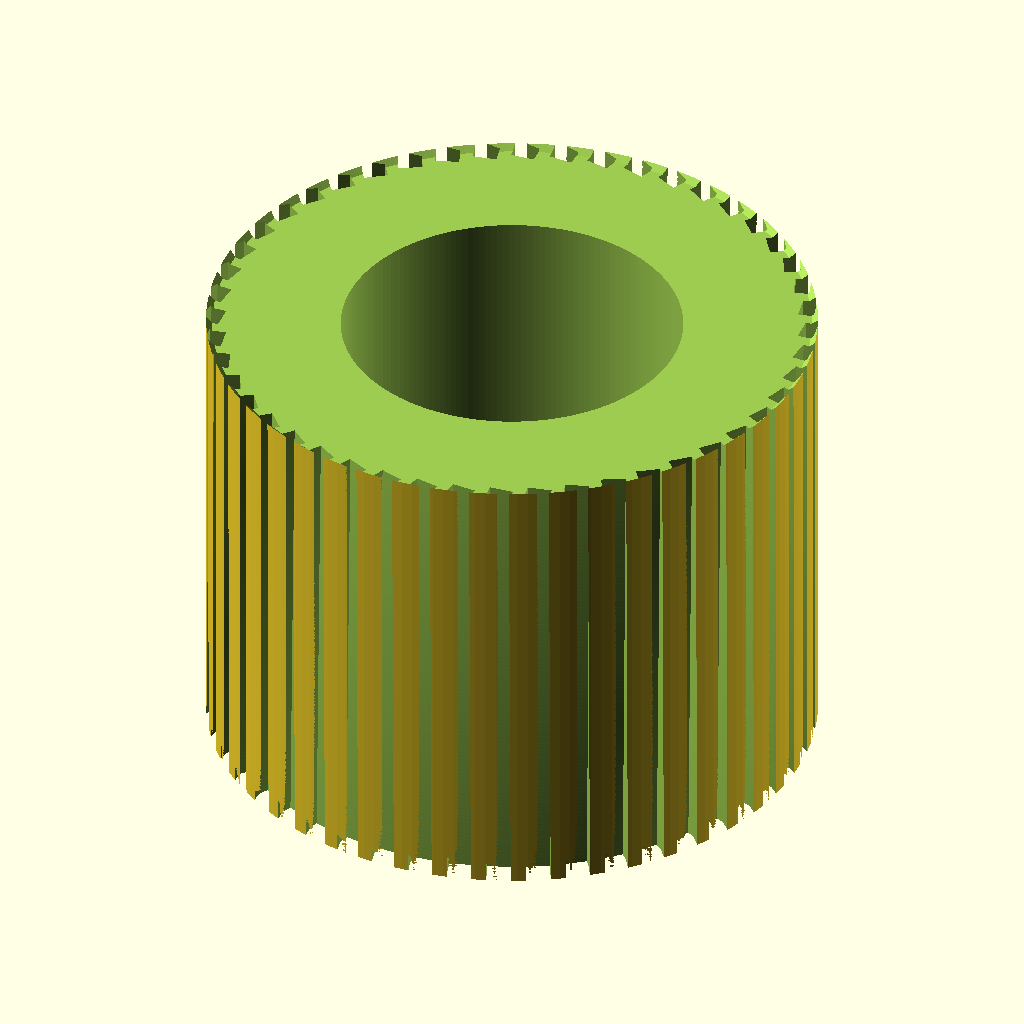
Cell 1: the model at its default parameters.
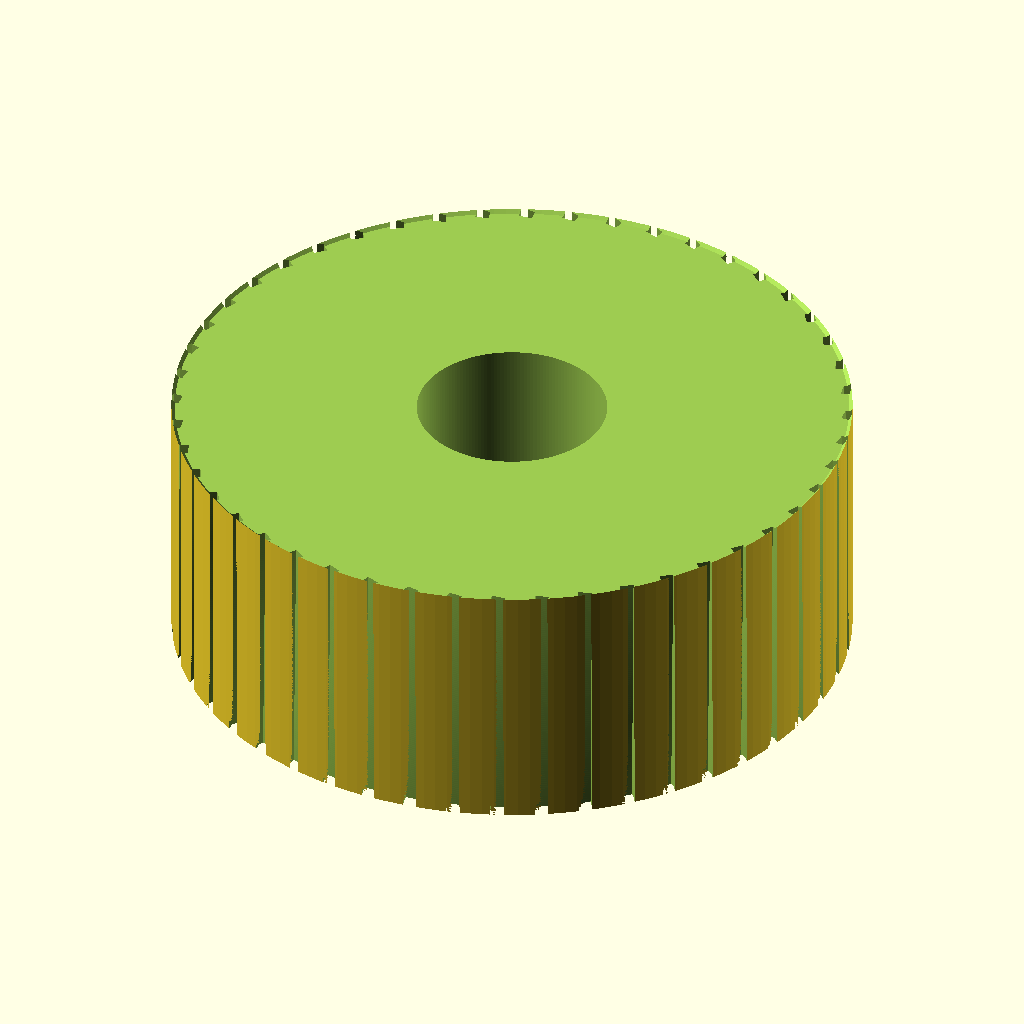
Cell 2 — outer_d set to 60, the other parameters unchanged.
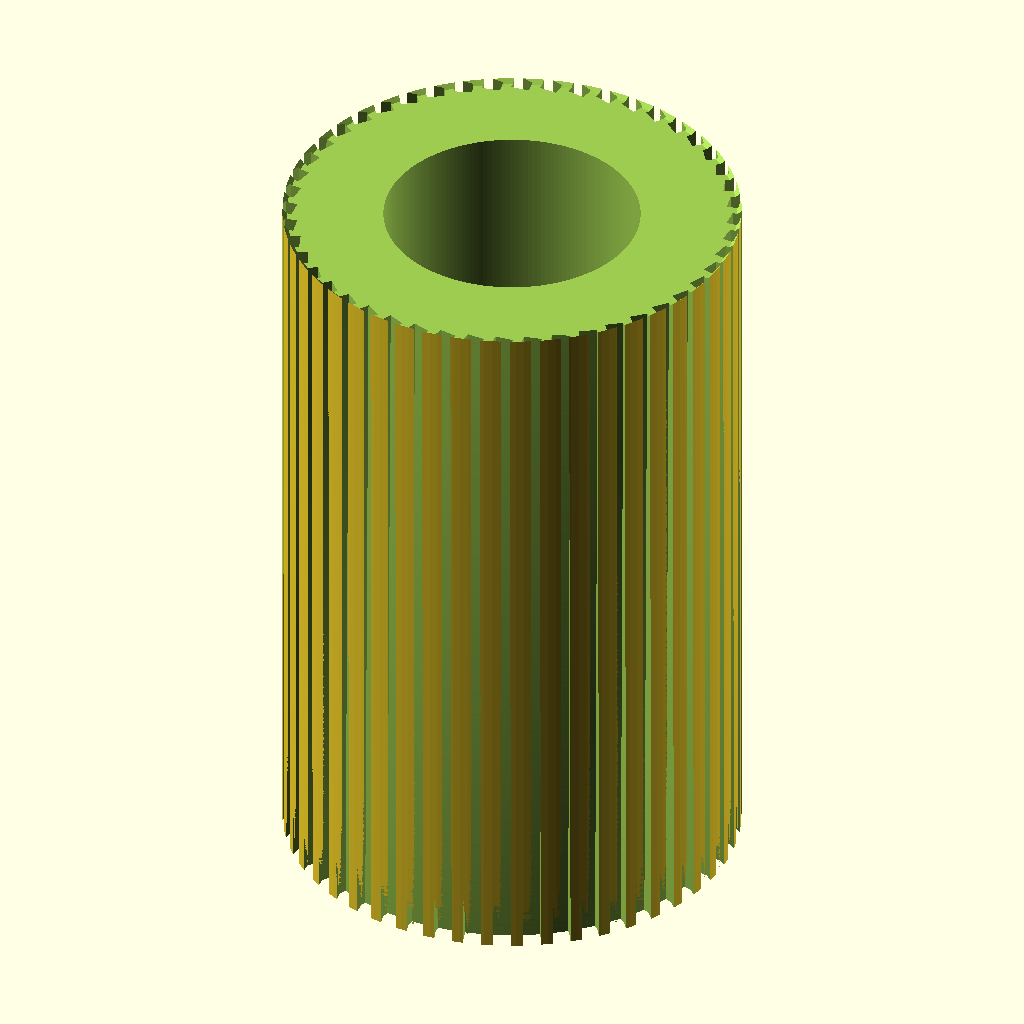
Cell 3 — length set to 50, the other parameters unchanged.
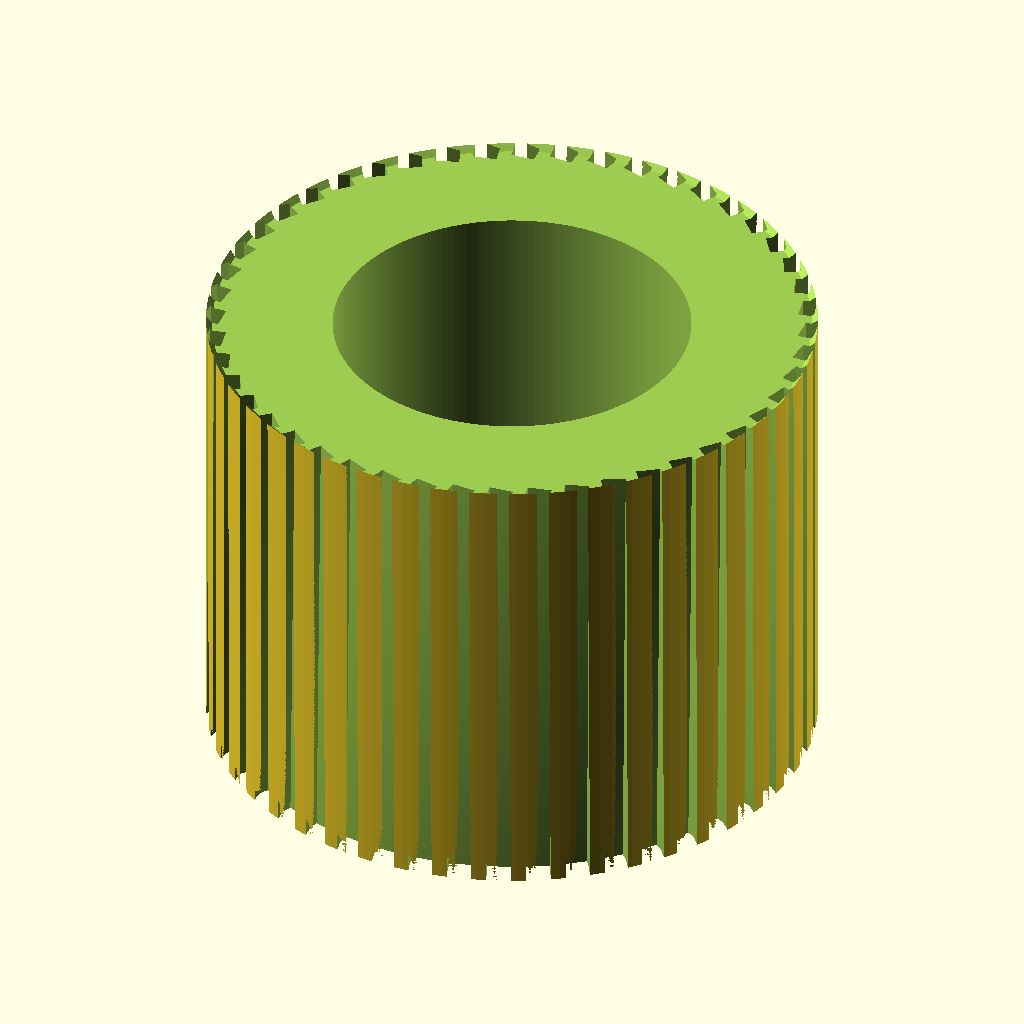
Cell 4 — clearance set to 1.6, the other parameters unchanged.
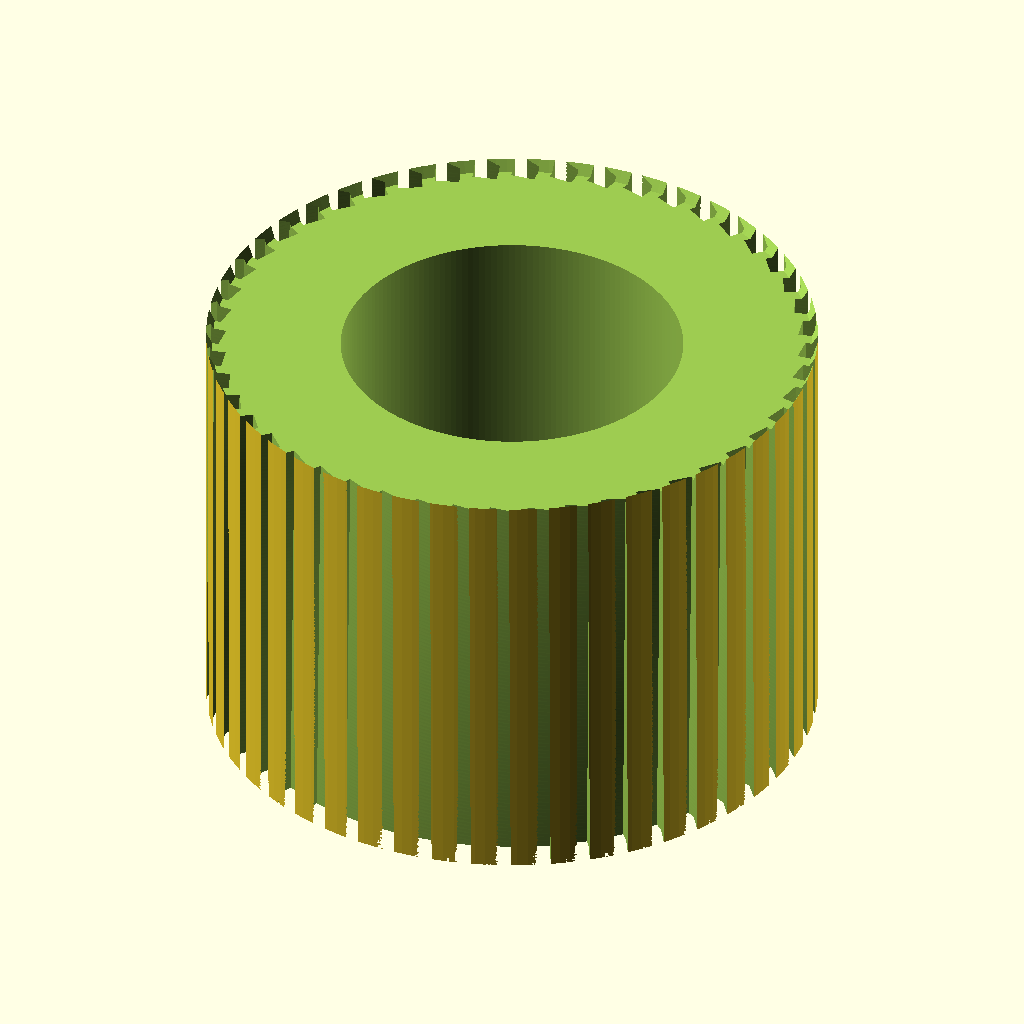
Cell 5 — chamfer_h set to 2.4, the other parameters unchanged.
All cells are drawn from the same view direction (rotation 55°, 0°, 25°, orthographic, colour scheme Cornfield), but the view is re-fitted for each cell, so position and scale can differ between cells as well as the parameter.
OpenSCAD source file additional_study/matched_effort/results/direct_repair/scad/insert__M16x30.scad:
$fn=180;

// Threaded heat-set insert (simplified, renderable model)
// Outer diameter: 30.0 mm
// Length: 25.0 mm
// For 16.0 mm screws (modeled as internal clearance hole)

outer_d = 30.0;
length  = 25.0;

screw_d = 16.0;          // nominal screw diameter
clearance = 0.8;         // extra clearance for internal hole
inner_d = screw_d + clearance;

chamfer_h = 1.2;         // lead-in chamfer height
knurl_depth = 0.8;       // radial depth of knurl cuts
knurl_count = 48;        // number of knurl flutes around circumference
knurl_twist = 18;        // degrees of twist over full length (helical knurl impression)

module insert_body() {
    difference() {
        // Outer body with slight end chamfers
        union() {
            cylinder(h=length, d=outer_d);
            // top chamfer (subtract later via difference with cones)
        }

        // Internal clearance hole
        translate([0,0,-0.2])
            cylinder(h=length+0.4, d=inner_d);

        // End chamfers (remove material)
        // Bottom chamfer
        translate([0,0,-0.01])
            cylinder(h=chamfer_h+0.02, d1=outer_d+2.0, d2=outer_d-0.6);
        // Top chamfer
        translate([0,0,length-chamfer_h-0.01])
            cylinder(h=chamfer_h+0.02, d1=outer_d-0.6, d2=outer_d+2.0);

        // Knurl/flutes: helical rectangular cuts around the outside
        for (i = [0:knurl_count-1]) {
            rotate([0,0, i*360/knurl_count])
                translate([outer_d/2 - knurl_depth/2, 0, 0])
                    linear_extrude(height=length, twist=knurl_twist, slices=120, convexity=10)
                        square([knurl_depth, 1.2], center=true);
        }
    }
}

insert_body();
Customizer parameters (derived from the source; name, type, default, range or options):
outer_d: number, default 30
length: number, default 25
screw_d: number, default 16
clearance: number, default 0.8
chamfer_h: number, default 1.2
knurl_depth: number, default 0.8
knurl_count: number, default 48
knurl_twist: number, default 18
